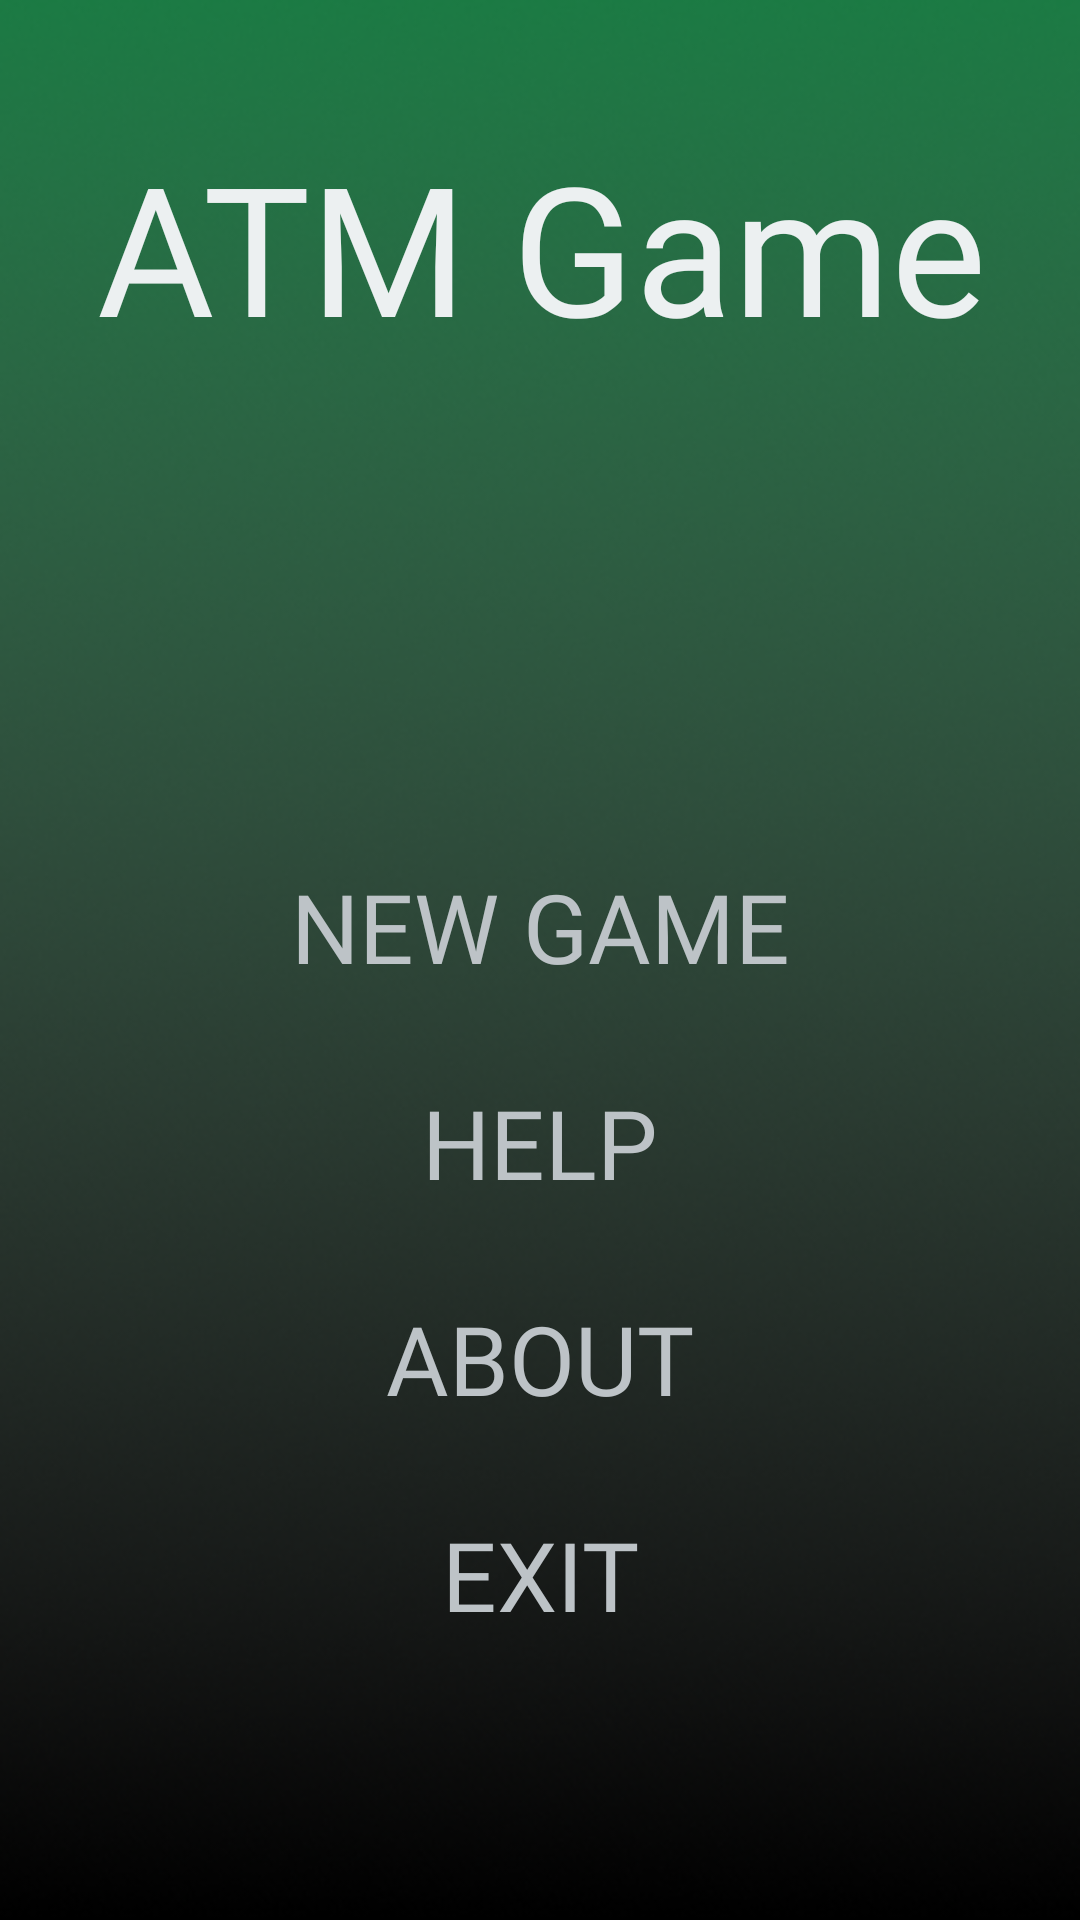

Reconstruct the res/layout file that produces this screen, plus the resources it refers to.
<!-- AndroidManifest.xml: application theme Theme.ATM_Game -->
<!-- res/layout/home_layout.xml -->
<?xml version="1.0" encoding="utf-8"?>
<androidx.constraintlayout.widget.ConstraintLayout xmlns:android="http://schemas.android.com/apk/res/android"
    xmlns:app="http://schemas.android.com/apk/res-auto"
    xmlns:tools="http://schemas.android.com/tools"
    android:layout_width="match_parent"
    android:layout_height="match_parent"
    android:background="@drawable/home_screen_background"
    tools:context=".MainActivity">

    <TextView
        android:id="@+id/logo_text"
        android:layout_width="370dp"
        android:layout_height="0dp"
        android:layout_marginTop="42dp"
        android:fontFamily="@font/press_start_2p_regular"
        android:gravity="center_horizontal|center_vertical"
        android:text="@string/game_logo_text"
        android:textColor="@color/Clouds"
        android:textSize="60sp"
        app:layout_constraintEnd_toEndOf="parent"
        app:layout_constraintStart_toStartOf="parent"
        app:layout_constraintTop_toTopOf="parent" />

    <LinearLayout
        android:id="@+id/linearLayout"
        android:layout_width="wrap_content"
        android:layout_height="wrap_content"
        android:orientation="vertical"
        app:layout_constraintBottom_toBottomOf="parent"
        app:layout_constraintEnd_toEndOf="parent"
        app:layout_constraintStart_toStartOf="parent"
        app:layout_constraintTop_toBottomOf="@+id/logo_text">

        <Button
            android:id="@+id/hl_btn_continue"
            android:layout_width="match_parent"
            android:layout_height="wrap_content"
            android:layout_marginBottom="24sp"
            android:background="#00FFFFFF"
            android:fontFamily="@font/press_start_2p_regular"
            android:onClick="continueGame"
            android:text="@string/str_continue"
            android:textColor="@color/Silver"
            android:textSize="32sp"
            android:visibility="invisible" />

        <Button
            android:id="@+id/hl_btn_newGame"
            android:layout_width="match_parent"
            android:layout_height="wrap_content"
            android:layout_marginBottom="24sp"
            android:background="#00FFFFFF"
            android:fontFamily="@font/press_start_2p_regular"
            android:onClick="newGame"
            android:text="@string/str_new_game"
            android:textColor="@color/Silver"
            android:textSize="32sp" />

        <Button
            android:id="@+id/hl_btn_help"
            android:layout_width="match_parent"
            android:layout_height="wrap_content"
            android:layout_marginBottom="24sp"
            android:background="#00FFFFFF"
            android:fontFamily="@font/press_start_2p_regular"
            android:text="@string/str_help"
            android:textColor="@color/Silver"
            android:textSize="32sp" />

        <Button
            android:layout_width="match_parent"
            android:layout_height="wrap_content"
            android:layout_marginBottom="24sp"
            android:background="#00FFFFFF"
            android:fontFamily="@font/press_start_2p_regular"
            android:text="@string/str_about"
            android:textColor="@color/Silver"
            android:textSize="32sp" />

        <Button
            android:id="@+id/hl_btn_exit"
            android:layout_width="match_parent"
            android:layout_height="wrap_content"
            android:background="#00FFFFFF"
            android:fontFamily="@font/press_start_2p_regular"
            android:text="@string/str_exit"
            android:textColor="@color/Silver"
            android:textSize="32sp" />
    </LinearLayout>

</androidx.constraintlayout.widget.ConstraintLayout>
<!-- resources referenced by this layout -->
<resources>
  <color name="Clouds">#ecf0f1</color>
  <color name="Silver">#bdc3c7</color>
  <!-- drawable home_screen_background: png bitmap (drawable-v24, 117827 bytes) -->
  <string name="game_logo_text">ATM Game</string>
  <string name="str_about">About</string>
  <string name="str_continue">Continue</string>
  <string name="str_exit">Exit</string>
  <string name="str_help">Help</string>
  <string name="str_new_game">New Game</string>
  <style name="Theme.ATM_Game" parent="Theme.AppCompat.Light.NoActionBar">
          
          <item name="colorPrimary">@color/purple_500</item>
          <item name="colorPrimaryVariant">@color/Clouds</item>
          <item name="colorOnPrimary">@color/Midnight_Blue</item>
          
          <item name="colorSecondary">@color/Wet_Asphalt</item>
          <item name="colorSecondaryVariant">@color/Concrete</item>
          <item name="colorOnSecondary">@color/Concrete</item>
          
          <item name="android:statusBarColor" tools:targetApi="l">?attr/colorPrimary</item>
          
      </style>
  <color name="purple_500">#FF6200EE</color>
  <color name="Midnight_Blue">#2c3e50</color>
  <color name="Wet_Asphalt">#34495e</color>
  <color name="Concrete">#95a5a6</color>
</resources>
